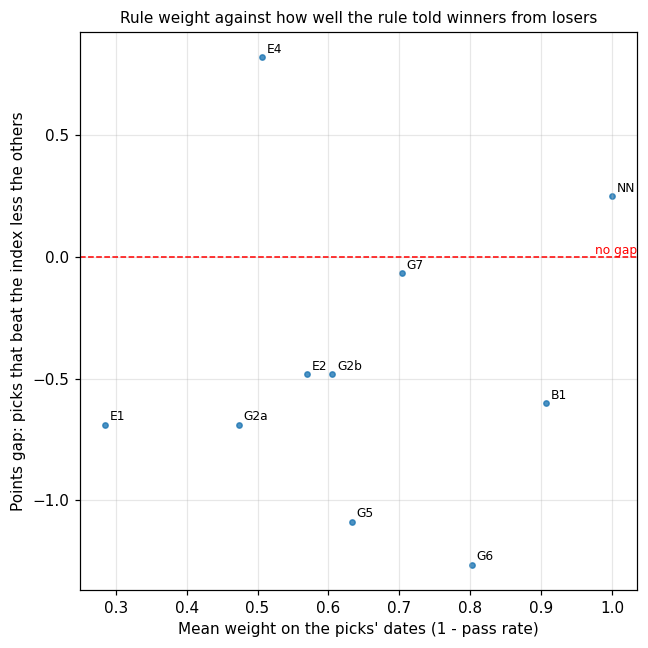

The file beside this chart, header and first rows:
rule, weight, weight_beat, weight_not, points_beat, points_not, gap, ic
G2a, 0.4735, 0.4653, 0.4800, 3.075, 3.765, -0.6901, -0.2083
G2b, 0.6057, 0.6015, 0.6089, 4.013, 4.495, -0.4817, -0.0816
G5, 0.6335, 0.6376, 0.6302, 2.777, 3.865, -1.088, -0.1186
G6, 0.8017, 0.8022, 0.8014, 2.932, 4.196, -1.265, -0.1305
G7, 0.7039, 0.7010, 0.7062, 4.2, 4.268, -0.0671, 0.0299
E1, 0.2850, 0.2772, 0.2912, 3.075, 3.765, -0.6901, -0.2083
E2, 0.5694, 0.5609, 0.5761, 4.013, 4.495, -0.4817, -0.0816
E4, 0.5063, 0.5027, 0.5091, 4.192, 3.375, 0.8179, -0.0096
NN, 1, 1, 1, 3.536, 3.287, 0.2487, 0.0489
B1, 0.9071, 0.9148, 0.9009, 2.512, 3.113, -0.6005, 0.0114
